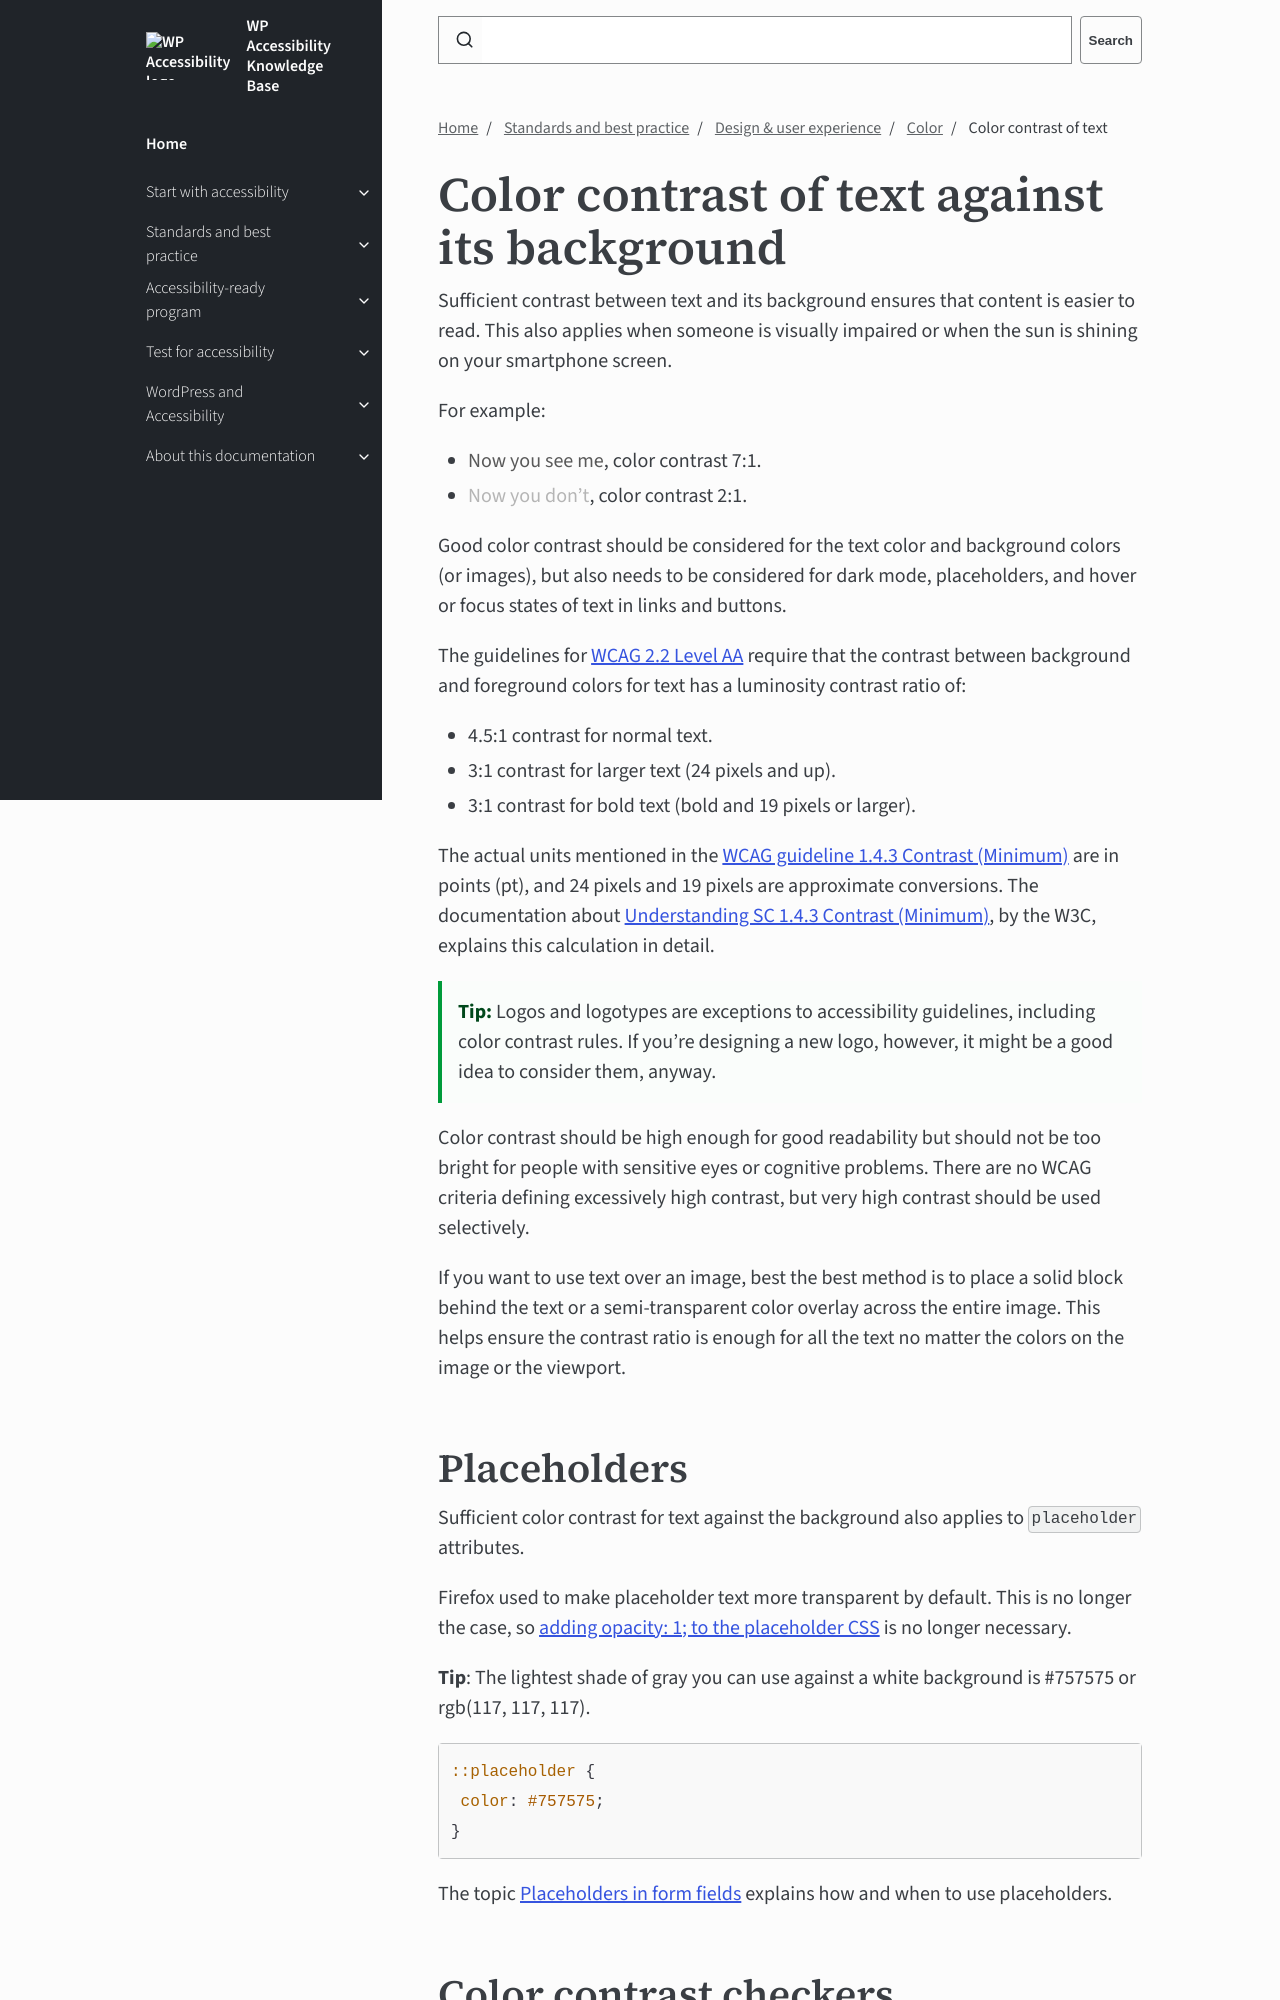

repository: wpaccessibility/wp-a11y-docs · page: pr-preview/pr-429/docs/topics/design/color/color-contrast-text/index.html · generator: jekyll

---
title: Color contrast of text
layout: default
parent: Color
description: Sufficient contrast between text and its background ensures that content is easier to read. Learn about color contrast and how to comply to accessibility guidelines.
nav_order: 2
contributors:
  - Rian Rietveld
  - Joe Dolson
---

# Color contrast of text against its background

Sufficient contrast between text and its background ensures that content is easier to read. This also applies when someone is visually impaired or when the sun is shining on your smartphone screen.

For example:
- <span style="color: #595959">Now you see me</span>, color contrast 7:1.
- <span style="color: #B5B5B5">Now you don't</span>, color contrast 2:1.

Good color contrast should be considered for the text color and background colors (or images), but also needs to be considered for dark mode, placeholders, and hover or focus states of text in links and buttons.

The guidelines for [WCAG 2.2 Level AA](https://www.w3.org/WAI/WCAG22/quickref/#distinguishable) require that the contrast between background and foreground colors for text has a luminosity contrast ratio of:

- 4.5:1 contrast for normal text.
- 3:1 contrast for larger text (24 pixels and up).
- 3:1 contrast for bold text (bold and 19 pixels or larger).

The actual units mentioned in the [WCAG guideline 1.4.3 Contrast (Minimum)](https://www.w3.org/WAI/WCAG22/quickref/#contrast-minimum) are in points (pt), and 24 pixels and 19 pixels are approximate conversions. The documentation about [Understanding SC 1.4.3 Contrast (Minimum)](https://www.w3.org/WAI/WCAG22/Understanding/contrast-minimum.html), by the W3C, explains this calculation in detail.

{: .callout .tip }
**Tip:** Logos and logotypes are exceptions to accessibility guidelines, including color contrast rules. If you’re designing a new logo, however, it might be a good idea to consider them, anyway.

Color contrast should be high enough for good readability but should not be too bright for people with sensitive eyes or cognitive problems. There are no WCAG criteria defining excessively high contrast, but very high contrast should be used selectively.

If you want to use text over an image, best the best method is to place a solid block behind the text or a semi-transparent color overlay across the entire image. This helps ensure the contrast ratio is enough for all the text no matter the colors on the image or the viewport.
